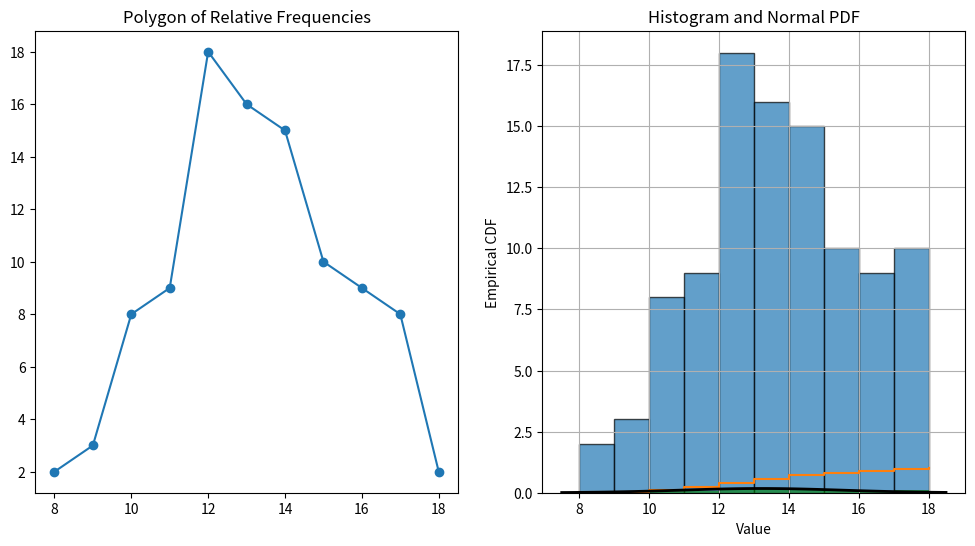

Here is the Python script that generated this plot: (Note: this script raises an exception after producing the figure.)
import numpy as np
import pandas as pd
import matplotlib.pyplot as plt
from scipy.stats import norm, chi2, kstest

# Given data
data = np.array([
    8, 10, 11, 17, 15, 12, 15, 14, 16, 18,
    15, 13, 14, 16, 17, 8, 11, 16, 14, 10,
    16, 17, 18, 11, 15, 17, 13, 14, 12, 14,
    12, 14, 11, 17, 9, 12, 15, 12, 13, 11,
    13, 12, 14, 11, 13, 14, 10, 13, 12, 14,
    16, 10, 13, 12, 13, 12, 14, 11, 17, 15,
    12, 12, 14, 10, 12, 16, 13, 15, 16, 14,
    13, 12, 12, 12, 11, 15, 14, 13, 12, 11,
    16, 13, 14, 9, 15, 9, 15, 10, 13, 10,
    13, 16, 17, 14, 17, 12, 13, 10, 12, 13
])

# 1. Range of variation
R = np.ptp(data)
print(f"Range of variation (R): {R}")

# 2. Frequency distribution series
freq_series = pd.Series(data).value_counts().sort_index()
print("Frequency distribution series:\n", freq_series)

# 3. Interval frequency distribution series
interval_series = pd.cut(data, bins=10).value_counts().sort_index()
print("Interval frequency distribution series:\n", interval_series)

# 4. Polygon and histogram
plt.figure(figsize=(12, 6))
plt.subplot(1, 2, 1)
plt.plot(freq_series.index, freq_series.values, marker='o')
plt.title('Polygon of Relative Frequencies')
plt.subplot(1, 2, 2)
plt.hist(data, bins=10, edgecolor='k', alpha=0.7)
plt.title('Histogram of Relative Frequencies')
plt.show()

# 5. Empirical distribution function
sorted_data = np.sort(data)
cdf = np.arange(1, len(data)+1) / len(data)
plt.step(sorted_data, cdf, where='post')
plt.title('Empirical Distribution Function')
plt.xlabel('Value')
plt.ylabel('Empirical CDF')
plt.grid(True)
plt.show()

# 6. Sample characteristics
mean = np.mean(data)
variance = np.var(data, ddof=1)
std_dev = np.std(data, ddof=1)
print(f"Mean (M): {mean}")
print(f"Variance (D): {variance}")
print(f"Standard deviation (σ): {std_dev}")

# 7. Choosing the distribution law
# Given the histogram, the data appears to follow a normal distribution.

# 8. Estimating distribution parameters
estimated_mean, estimated_std = norm.fit(data)
print(f"Estimated mean: {estimated_mean}")
print(f"Estimated standard deviation: {estimated_std}")

# Plot the PDF
xmin, xmax = plt.xlim()
x = np.linspace(xmin, xmax, 100)
p = norm.pdf(x, estimated_mean, estimated_std)
plt.plot(x, p, 'k', linewidth=2)
plt.hist(data, bins=10, density=True, alpha=0.6, color='g')
plt.title('Histogram and Normal PDF')
plt.show()

# 9. Testing hypotheses
# Chi-square test for goodness of fit
observed_freq, bins = np.histogram(data, bins=10)
expected_freq = len(data) * np.diff(norm.cdf(bins, loc=estimated_mean, scale=estimated_std))
chi2_stat, p_val_chi2 = chi2_contingency(observed_freq, expected_freq)
print(f"Chi-square statistic: {chi2_stat}, p-value: {p_val_chi2}")

# Kolmogorov-Smirnov test
ks_stat, p_val_ks = kstest(data, 'norm', args=(estimated_mean, estimated_std))
print(f"KS statistic: {ks_stat}, p-value: {p_val_ks}")

# Confidence intervals for the mean and variance
alpha = 0.05
t_critical = norm.ppf(1 - alpha/2)
ci_mean = (mean - t_critical * std_dev / np.sqrt(len(data)), mean + t_critical * std_dev / np.sqrt(len(data)))
ci_variance = ((len(data) - 1) * variance / chi2.ppf(1 - alpha/2, len(data) - 1),
               (len(data) - 1) * variance / chi2.ppf(alpha/2, len(data) - 1))

print(f"95% confidence interval for the mean: {ci_mean}")
print(f"95% confidence interval for the variance: {ci_variance}")

# Hypothesis test for the mean
null_mean = 12.5
t_stat = (mean - null_mean) / (std_dev / np.sqrt(len(data)))
p_value = 2 * (1 - norm.cdf(np.abs(t_stat)))
print(f"T statistic: {t_stat}, p-value: {p_value}")

# Hypothesis test for the variance
null_variance = 3.0
chi2_stat_variance = (len(data) - 1) * variance / null_variance
p_value_variance = chi2.sf(chi2_stat_variance, len(data) - 1)
print(f"Chi-square statistic for variance: {chi2_stat_variance}, p-value: {p_value_variance}")
